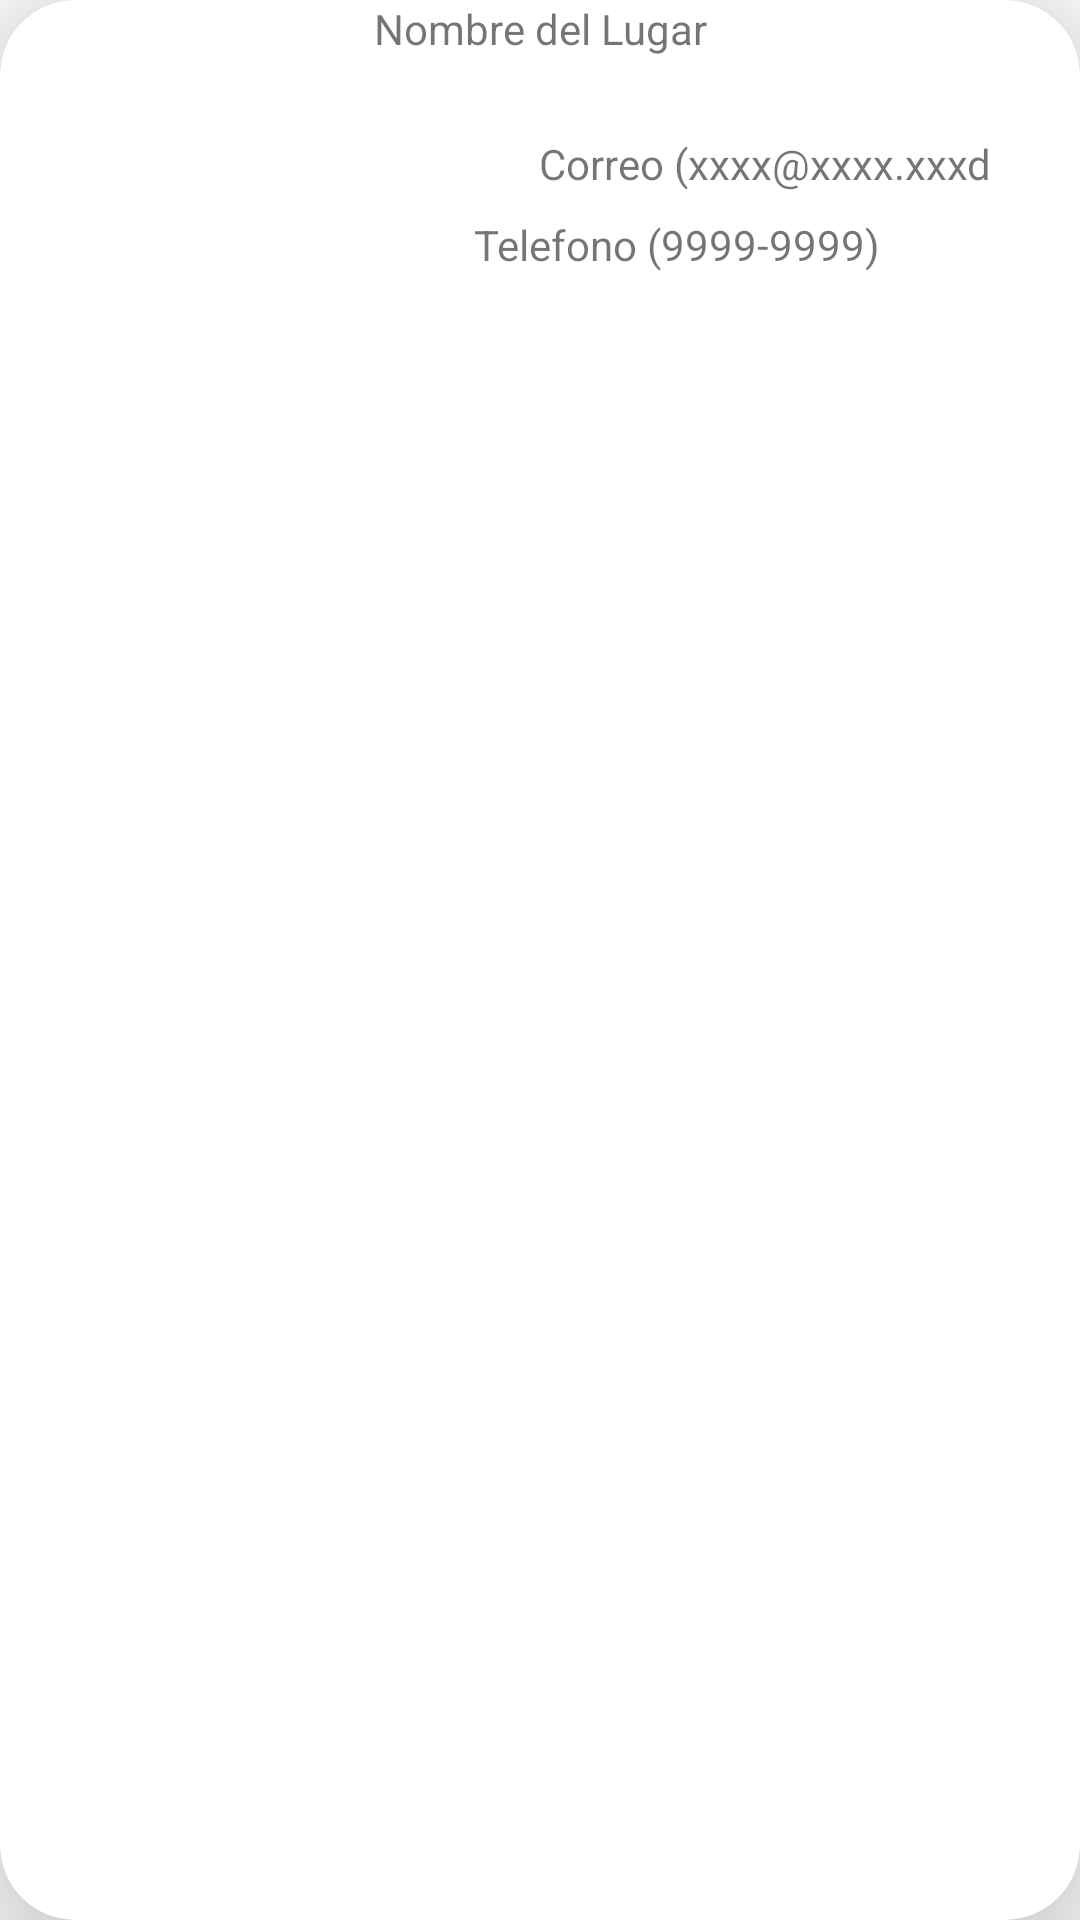

Reconstruct the res/layout file that produces this screen, plus the resources it refers to.
<!-- AndroidManifest.xml: application theme Theme.Lugares -->
<!-- res/layout/lugar_fila.xml -->
<?xml version="1.0" encoding="utf-8"?>
<androidx.cardview.widget.CardView xmlns:android="http://schemas.android.com/apk/res/android"
    xmlns:app="http://schemas.android.com/apk/res-auto"
    xmlns:tools="http://schemas.android.com/tools"
    android:id="@+id/vistaFila"
    android:layout_width="match_parent"
    android:layout_height="170dp"
    android:padding="15dp"
    app:cardCornerRadius="25dp"
    app:cardElevation="25dp">

    <androidx.constraintlayout.widget.ConstraintLayout
        android:layout_width="match_parent"
        android:layout_height="match_parent">

        <TextView
            android:id="@+id/tv_nombre"
            android:layout_width="295dp"
            android:layout_height="37dp"
            android:autoSizeMaxTextSize="18sp"
            android:text="@string/msg_nombre"
            android:textAlignment="center"
            app:layout_constraintEnd_toEndOf="parent"
            app:layout_constraintStart_toStartOf="parent"
            app:layout_constraintTop_toTopOf="parent" />

        <ImageView
            android:id="@+id/imagen"
            android:layout_width="100dp"
            android:layout_height="100dp"
            android:contentDescription="@string/msg_imagen"
            app:layout_constraintStart_toStartOf="parent"
            app:layout_constraintTop_toBottomOf="@+id/tv_nombre"
            tools:srcCompat="@tools:sample/avatars" />

        <TextView
            android:id="@+id/tv_correo"
            android:layout_width="310dp"
            android:layout_height="19dp"
            android:layout_marginTop="8dp"
            android:text="@string/msg_correo"
            android:textAlignment="center"
            app:layout_constraintEnd_toEndOf="parent"
            app:layout_constraintHorizontal_bias="0.0"
            app:layout_constraintStart_toEndOf="@+id/imagen"
            app:layout_constraintTop_toBottomOf="@+id/tv_nombre" />

        <TextView
            android:id="@+id/tv_telefono"
            android:layout_width="309dp"
            android:layout_height="22dp"
            android:layout_marginStart="199dp"
            android:layout_marginTop="8dp"
            android:layout_marginEnd="76dp"
            android:text="@string/msg_telefono"
            android:textAlignment="center"
            app:layout_constraintEnd_toEndOf="parent"
            app:layout_constraintHorizontal_bias="0.572"
            app:layout_constraintStart_toStartOf="@+id/imagen"
            app:layout_constraintTop_toBottomOf="@+id/tv_correo" />

    </androidx.constraintlayout.widget.ConstraintLayout>
</androidx.cardview.widget.CardView>
<!-- resources referenced by this layout -->
<resources>
  <string name="msg_correo">Correo (xxxx@xxxx.xxxd</string>
  <string name="msg_imagen">Imagen del Lugar</string>
  <string name="msg_nombre">Nombre del Lugar</string>
  <string name="msg_telefono">Telefono (9999-9999)</string>
  <style name="Theme.Lugares" parent="Theme.MaterialComponents.DayNight.DarkActionBar">
          
          <item name="colorPrimary">@color/purple_500</item>
          <item name="colorPrimaryVariant">@color/purple_700</item>
          <item name="colorOnPrimary">@color/white</item>
          
          <item name="colorSecondary">@color/teal_200</item>
          <item name="colorSecondaryVariant">@color/teal_700</item>
          <item name="colorOnSecondary">@color/black</item>
          
          <item name="android:statusBarColor">?attr/colorPrimaryVariant</item>
          
      </style>
  <!-- not gathered from this repository: default colours our renderer supplied (Android Studio template values) -->
  <color name="purple_500">#FF6200EE</color>
  <color name="purple_700">#FF3700B3</color>
  <color name="teal_200">#FF03DAC5</color>
  <color name="teal_700">#FF018786</color>
  <color name="black">#FF000000</color>
  <color name="white">#FFFFFFFF</color>
</resources>
